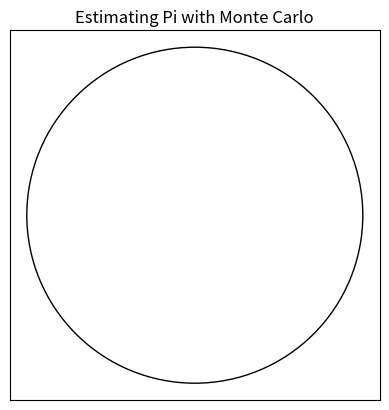

This figure's Python source:
import matplotlib.pyplot as plt
from matplotlib.animation import FuncAnimation
import numpy as np

# Set up the plot
fig, ax = plt.subplots()
ax.set_xlim([-1.1, 1.1])
ax.set_ylim([-1.1, 1.1])
plt.gca().set_aspect('equal', adjustable='box')
plt.xticks([])
plt.yticks([])

ax.set_title("Estimating Pi with Monte Carlo")

# Draw the circle
circle = plt.Circle((0, 0), 1, fill=False, edgecolor='black')
ax.add_artist(circle)

# the number of points to use
n_points = 1000

# Initialize counts and lists to store points
inside_count = 0
outside_count = 0
x_inside, y_inside = [], []
x_outside, y_outside = [], []

# Animate function
def animate(i):
    global inside_count, outside_count, x_inside, y_inside, x_outside, y_outside

    for i in range(n_points):
        # Generate random points
        x = np.random.uniform(-1, 1)
        y = np.random.uniform(-1, 1)

        # Compute the distance from each point to the origin
        r = np.sqrt(x**2 + y**2)
    
        # Check if the point is inside the circle
        if  r <= 1.0:
            inside_count += 1
            x_inside.append(x)
            y_inside.append(y)
        else:
            outside_count += 1
            x_outside.append(x)
            y_outside.append(y)
    
    # Update scatter plots
    ax.scatter(x_inside, y_inside, color='blue', alpha=0.2)
    ax.scatter(x_outside, y_outside, color='pink', alpha=0.2)
    
    # Calculate and update pi estimation
    pi_estimate = 4 * inside_count / (inside_count + outside_count)
    ax.set_xlabel(f"Inside: {inside_count}, Outside: {outside_count}, Pi Estimate: {pi_estimate:.5f}")
    
    # Write "inside" and "outside" text outside the graph
    ax.annotate("Inside", xy=(0.05, 0.9), xycoords='axes fraction', fontsize=14)
    ax.annotate("Outside", xy=(0.85, 0.9), xycoords='axes fraction', fontsize=14)
    
ani = FuncAnimation(fig, animate, frames=100, interval=500, repeat=False)
plt.show()

